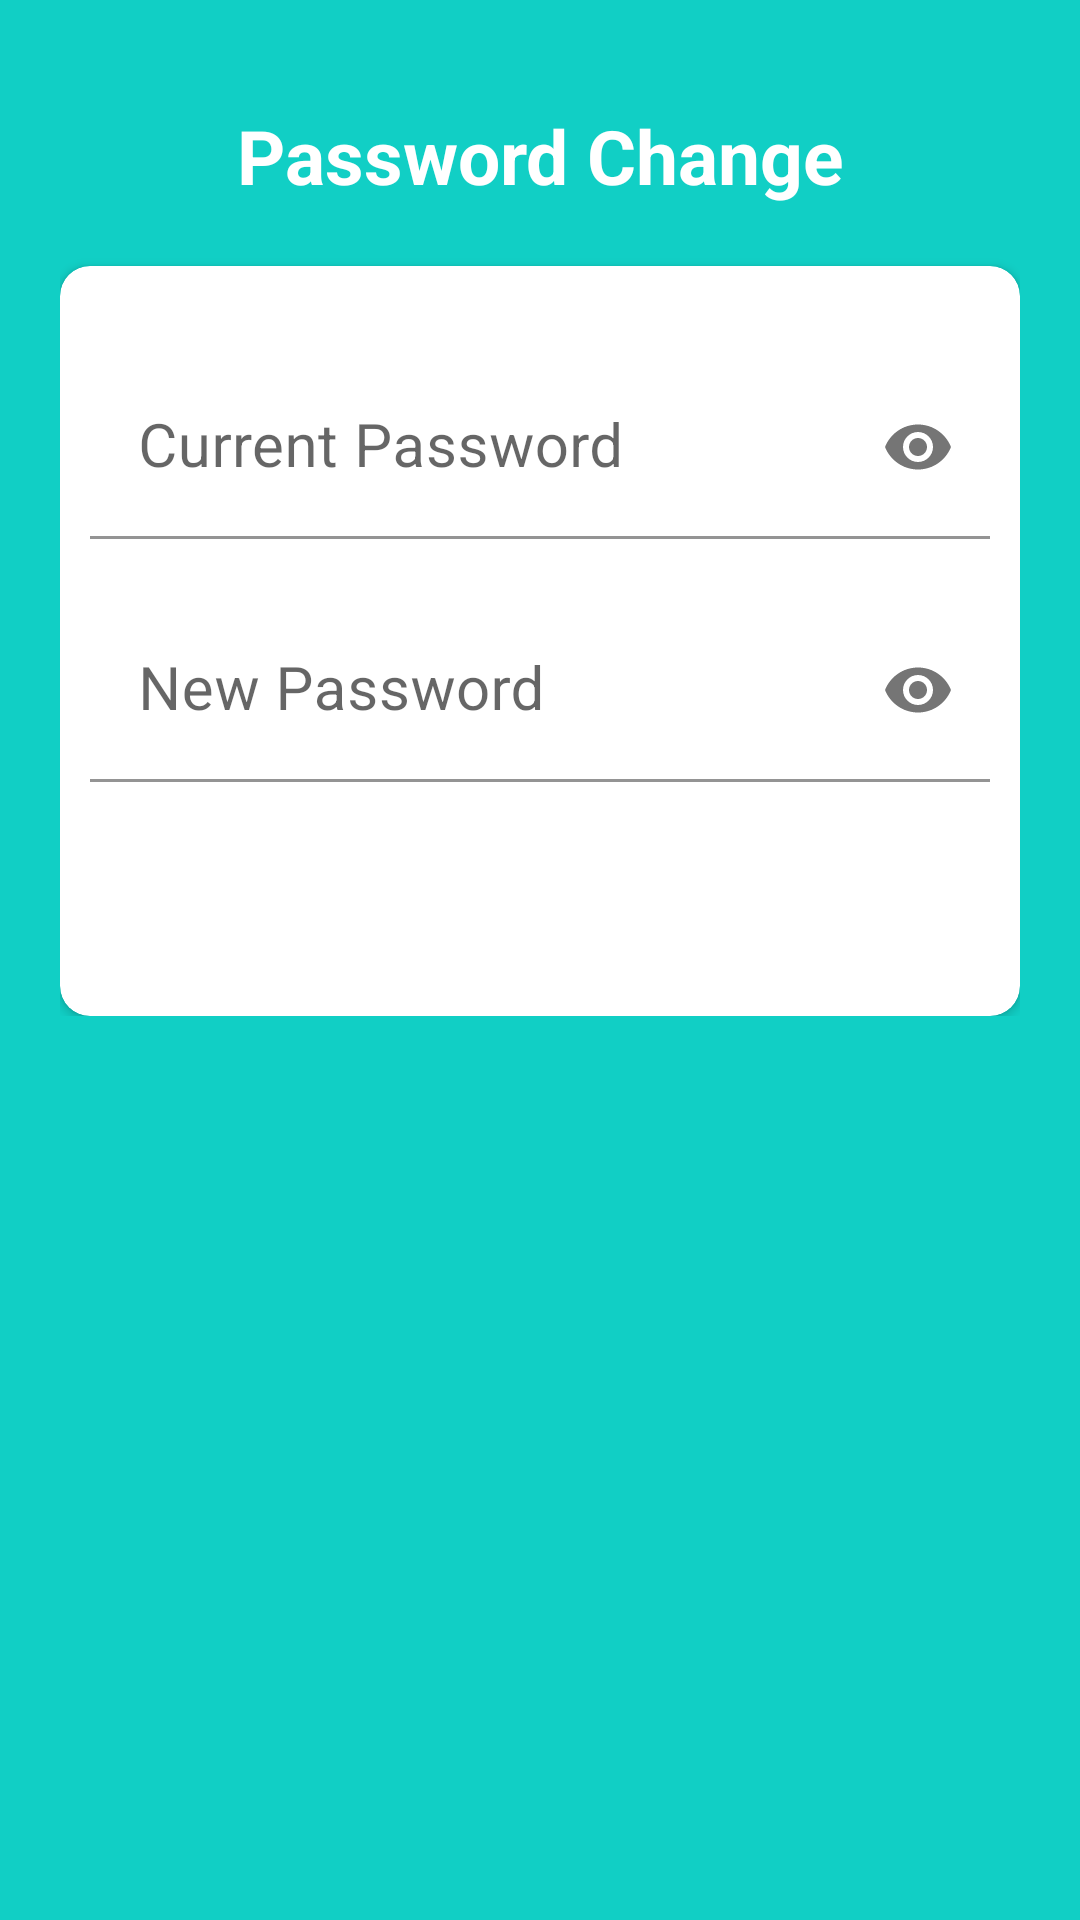

Reconstruct the res/layout file that produces this screen, plus the resources it refers to.
<!-- AndroidManifest.xml: application theme Theme.AndroidCourseWork -->
<!-- res/layout/fragment_password_change.xml -->
<?xml version="1.0" encoding="utf-8"?>
<FrameLayout xmlns:android="http://schemas.android.com/apk/res/android"
    xmlns:tools="http://schemas.android.com/tools"
    xmlns:app="http://schemas.android.com/apk/res-auto"
    android:layout_width="match_parent"
    android:layout_height="match_parent"
    tools:context=".PasswordChangeFragment"
    android:background="@color/themeColor"
    android:layout_gravity="center">

    <ScrollView
        android:layout_width="match_parent"
        android:layout_height="wrap_content"
        android:layout_alignParentTop="true">

        <LinearLayout
            android:layout_width="match_parent"
            android:layout_height="wrap_content"
            android:layout_marginTop="5dp"
            android:orientation="vertical"
            android:padding="20dp"
            android:paddingTop="0dp">

            <RelativeLayout
                android:layout_width="match_parent"
                android:layout_height="wrap_content">

                <TextView
                    style="@style/viewParent.headerText.NoMode"
                    android:layout_width="match_parent"
                    android:layout_alignParentLeft="true"
                    android:layout_centerVertical="true"
                    android:gravity="center"
                    android:padding="10dp"
                    android:text="Password Change"
                    android:textColor="@color/whiteTextColor" />

            </RelativeLayout>

            <androidx.cardview.widget.CardView
                android:layout_width="match_parent"
                android:layout_height="wrap_content"
                android:layout_marginTop="10dp"
                app:cardBackgroundColor="@color/whiteTextColor"
                app:cardCornerRadius="10dp">

                <LinearLayout
                    android:layout_width="match_parent"
                    android:layout_height="wrap_content"
                    android:layout_margin="10dp"
                    android:orientation="vertical">


                    <com.google.android.material.textfield.TextInputLayout
                        android:id="@+id/textInputOldPassword"
                        style="@style/parent"
                        android:layout_marginTop="@dimen/loginViewsMargin"
                        app:passwordToggleEnabled="true">
                        <EditText
                            android:id="@+id/editTextOldPassword"
                            style="@style/modifiedEditText"
                            android:hint="@string/current_password_hint"
                            android:inputType="textPassword"
                            android:maxLines="1"
                            android:backgroundTint="#FFFFFF" />
                    </com.google.android.material.textfield.TextInputLayout>
                    <com.google.android.material.textfield.TextInputLayout
                        android:id="@+id/textInputNewPassword"
                        style="@style/parent"
                        android:layout_marginTop="@dimen/loginViewsMargin"
                        app:passwordToggleEnabled="true">
                        <EditText
                            android:id="@+id/editTextNewPassword"
                            style="@style/modifiedEditText"
                            android:hint="@string/new_password_hint"
                            android:inputType="textPassword"
                            android:maxLines="1"
                            android:backgroundTint="#FFFFFF" />
                    </com.google.android.material.textfield.TextInputLayout>
                    <Button
                        android:id="@+id/passwordChangeButton"
                        style="@style/loginButton"
                        android:layout_gravity="center_horizontal"
                        android:layout_marginTop="@dimen/loginViewsMargin"
                        android:background="@drawable/button_background_blue"
                        android:backgroundTint="@color/register_bk_color"
                        android:text="@string/reset_password_button" />
                    <TextView
                        android:id="@+id/errorView"
                        android:layout_width="wrap_content"
                        android:layout_height="wrap_content"
                        android:text="asdaxzc"
                        android:layout_gravity="center"
                        android:textColor="@color/error_red"
                        android:visibility="gone"/>

                </LinearLayout>

            </androidx.cardview.widget.CardView>


        </LinearLayout>

    </ScrollView>

</FrameLayout>
<!-- resources referenced by this layout -->
<resources>
  <color name="error_red">#FF0000</color>
  <color name="register_bk_color">#11CFC5</color>
  <color name="themeColor">#11CFC5</color>
  <color name="whiteTextColor">#fff</color>
  <dimen name="loginViewsMargin">20dp</dimen>
  <string name="current_password_hint">Current Password</string>
  <string name="new_password_hint">New Password</string>
  <string name="reset_password_button">Reset Password</string>
  <style name="loginButton" parent="viewParent">
          <item name="android:background">@drawable/button_background_blue</item>
          <item name="android:textColor">@color/whiteTextColor</item>
          <item name="android:textStyle">bold</item>
      </style>
  <style name="modifiedEditText" parent="parent">
          <item name="android:textSize">@dimen/newsMoreTextSize</item>
          <item name="android:backgroundTint">@color/primaryTextColor</item>
      </style>
  <style name="parent">
          <item name="android:layout_width">match_parent</item>
          <item name="android:layout_height">wrap_content</item>
      </style>
  <style name="viewParent.headerText.NoMode">
          <item name="android:textColor">@color/darkTextColor</item>
      </style>
  <style name="Theme.AndroidCourseWork" parent="Theme.MaterialComponents.DayNight.DarkActionBar">
          
          <item name="colorPrimary">@color/register_bk_color</item>
          <item name="colorPrimaryVariant">@color/register_bk_color</item>
          <item name="colorOnPrimary">@color/white</item>
          
          <item name="colorSecondary">@color/teal_200</item>
          <item name="colorSecondaryVariant">@color/teal_700</item>
          <item name="colorOnSecondary">@color/black</item>
          
          <item name="android:statusBarColor" tools:targetApi="l">?attr/colorPrimaryVariant</item>
          
  
      </style>
  <style name="viewParent">
          <item name="android:layout_width">wrap_content</item>
          <item name="android:layout_height">wrap_content</item>
      </style>
  <dimen name="newsMoreTextSize">20sp</dimen>
  <color name="primaryTextColor">#11CFC5</color>
  <color name="darkTextColor">#020000</color>
  <color name="white">#FFFFFFFF</color>
  <color name="teal_200">#FF03DAC5</color>
  <color name="teal_700">#FF018786</color>
  <color name="black">#FF000000</color>
</resources>
